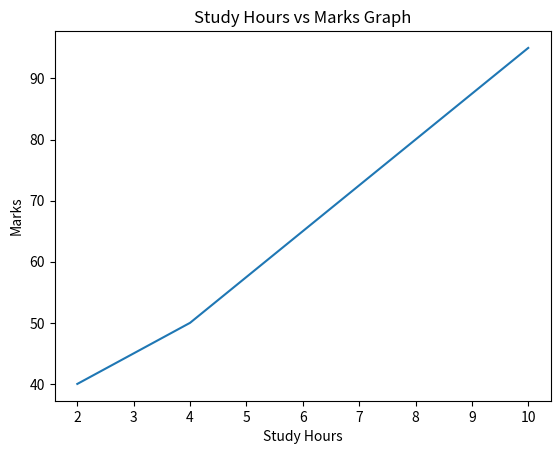

Here is the Python script that generated this plot:
# Practice Day 29
# Data Visualization using Matplotlib

import matplotlib.pyplot as plt


# 1️⃣ Dataset

study_hours = [2, 4, 6, 8, 10]
marks = [40, 50, 65, 80, 95]


# 2️⃣ Create Plot

plt.plot(study_hours, marks)


# 3️⃣ Add Labels

plt.xlabel("Study Hours")
plt.ylabel("Marks")


# 4️⃣ Add Title

plt.title("Study Hours vs Marks Graph")


# 5️⃣ Show Graph

plt.show()
